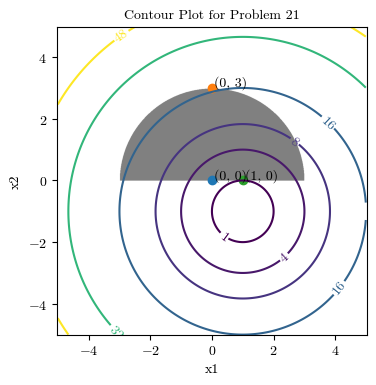

Write the Python code that produced this figure. (Note: this script raises an exception after producing the figure.)
import matplotlib as mpl
import matplotlib.pyplot as plt
import numpy as np

params = {
    "font.family": "serif",
    "font.serif": "cmr10",
    "font.sans-serif": "cmss10",
    "font.monospace": "cmtt10",
    "font.size": 10,
    "axes.formatter.use_mathtext": True,
    "axes.titlesize": "medium",
    "legend.frameon": False,
    "figure.dpi": 300,
}
mpl.rcParams.update(params)


def func(x1, x2):
    return (x1 - 1) ** 2 + (x2 + 1) ** 2


ax_lim = 5
spc = 0.01

x1_axis = np.arange(-ax_lim, ax_lim, spc)
x2_axis = np.arange(-ax_lim, ax_lim, spc)

[X1, X2] = np.meshgrid(x1_axis, x2_axis)

plt.figure(figsize=(4, 4))

plt.imshow(
    ((X1**2 + X2**2 <= 9) & (X2 >= 0)).astype(int),
    extent=(X1.min(), X1.max(), X2.min(), X2.max()),
    origin="lower",
    cmap="Greys",
    alpha=0.5,
)

CS = plt.contour(X1, X2, func(X1, X2), levels=[1, 4, 8, 16, 32, 48])

x_dict = {"A": (0, 0), "B": (0, 3), "C": (1, 0)}

for x_key, x_val in x_dict.items():
    plt.scatter(x_val[0], x_val[1])
    plt.annotate(
        f"{x_val[0], x_val[1]}",
        xy=(x_val[0], x_val[1]),
        xycoords="data",
        xytext=(1.5, 1.5),
        textcoords="offset points",
    )

plt.clabel(CS, inline=1, fontsize=10)
plt.title("Contour Plot for Problem 21")
plt.xlabel("x1")
plt.ylabel("x2")
plt.axis("equal")
plt.savefig("figures/hw9_prob21.png", bbox_inches="tight")
# plt.show()
